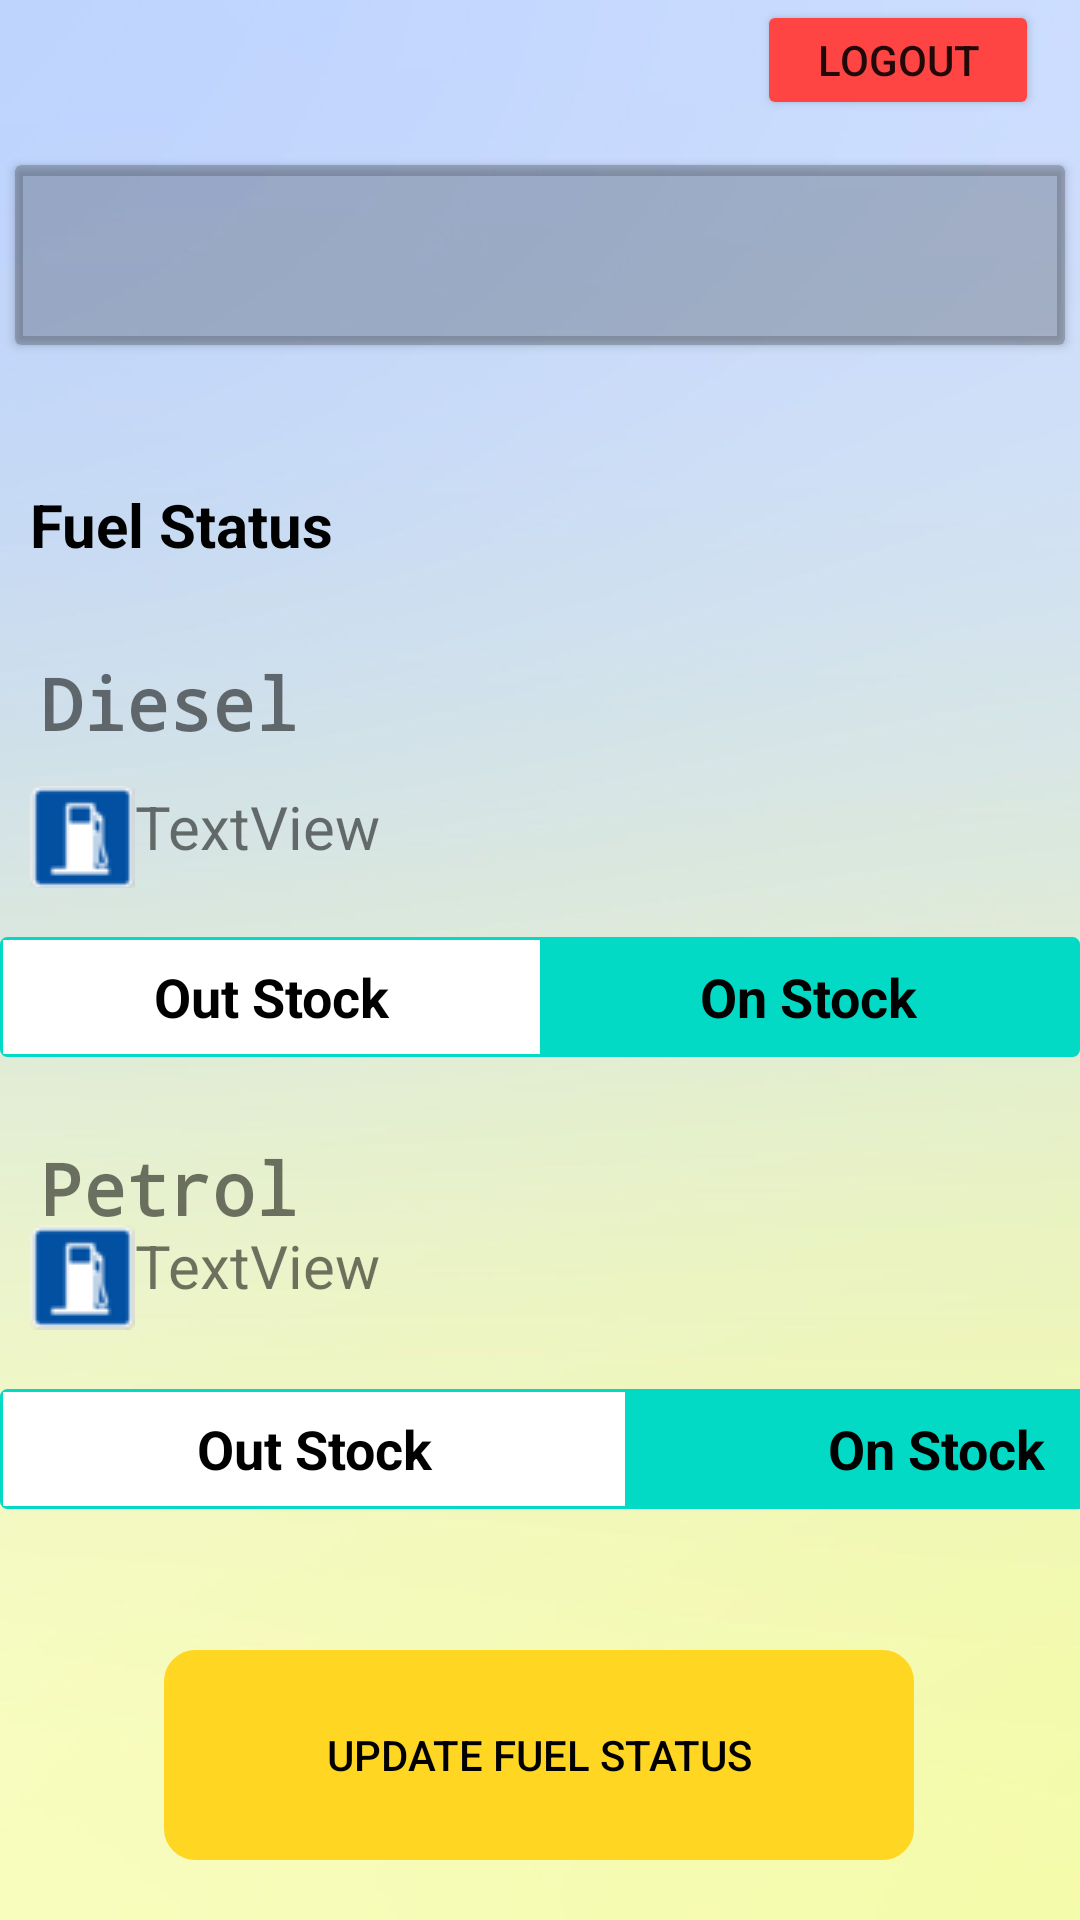

Layout XML and referenced resources for this Android screen:
<!-- AndroidManifest.xml: application theme Theme.FuelMe -->
<!-- res/layout/activity_station_owner_dashboard.xml -->
<?xml version="1.0" encoding="utf-8"?>
<androidx.constraintlayout.widget.ConstraintLayout xmlns:android="http://schemas.android.com/apk/res/android"
    xmlns:app="http://schemas.android.com/apk/res-auto"
    xmlns:tools="http://schemas.android.com/tools"
    android:layout_width="match_parent"
    android:layout_height="match_parent"
    android:background="@drawable/bg4"
    tools:context=".station_owner.FuelStationOwnerDashboard">

    <LinearLayout
        android:id="@+id/linearLayout"
        android:layout_width="match_parent"
        android:layout_height="wrap_content"
        android:orientation="vertical"
        app:layout_constraintBottom_toBottomOf="parent"
        app:layout_constraintEnd_toEndOf="parent"
        app:layout_constraintHorizontal_bias="0.0"
        app:layout_constraintStart_toStartOf="parent"
        app:layout_constraintTop_toTopOf="parent"
        app:layout_constraintVertical_bias="0.089">

        <androidx.cardview.widget.CardView
            android:layout_width="match_parent"
            android:layout_height="60dp"
            android:layout_marginLeft="5dp"
            android:layout_marginTop="4dp"
            android:layout_marginRight="5dp"
            android:layout_marginBottom="4dp"
            android:elevation="8dp"
            app:cardBackgroundColor="@color/cardview_shadow_start_color">

            <RelativeLayout
                android:layout_width="match_parent"
                android:layout_height="match_parent">

                <TextView
                    android:id="@+id/txt_station_name"
                    android:layout_width="wrap_content"
                    android:layout_height="wrap_content"
                    android:layout_centerInParent="true"
                    android:textSize="22sp"
                    android:textStyle="bold" />
            </RelativeLayout>
        </androidx.cardview.widget.CardView>

    </LinearLayout>

    <Button
        android:id="@+id/btn_update_fuel"
        android:layout_width="250dp"
        android:layout_height="70dp"
        android:layout_margin="20dp"
        android:background="@drawable/rounded_corner"
        android:backgroundTint="@color/submit_button"
        android:text="@string/btn_fuel_arrival"
        android:textColor="#000000"
        app:backgroundTint="#FFD621"
        app:layout_constraintBottom_toBottomOf="parent"
        app:layout_constraintEnd_toEndOf="parent"
        app:layout_constraintHorizontal_bias="0.496"
        app:layout_constraintStart_toStartOf="parent"
        app:layout_constraintTop_toBottomOf="@+id/linearLayout"
        app:layout_constraintVertical_bias="1.0" />

    <TextView
        android:id="@+id/txt_current_petrol"
        android:layout_width="180dp"
        android:layout_height="wrap_content"
        android:layout_margin="10dp"
        android:drawableLeft="@drawable/petrol"
        android:text="TextView"
        android:textSize="20sp"
        app:layout_constraintBottom_toBottomOf="parent"
        app:layout_constraintEnd_toEndOf="parent"
        app:layout_constraintHorizontal_bias="0.0"
        app:layout_constraintStart_toStartOf="parent"
        app:layout_constraintTop_toTopOf="parent"
        app:layout_constraintVertical_bias="0.681" />

    <LinearLayout
        android:id="@+id/linearLayout6"
        android:layout_width="match_parent"
        android:layout_height="0dp"
        android:layout_marginBottom="56dp"
        android:orientation="horizontal"
        app:layout_constraintBottom_toTopOf="@+id/txt_current_petrol"
        tools:layout_editor_absoluteX="0dp">

        <RadioGroup
            android:id="@+id/rad_group_diesel"
            android:layout_width="100dp"
            android:layout_height="40dp"
            android:layout_weight="1"
            android:background="@drawable/radio_group"
            android:checkedButton="@id/rad_diesel_available"
            android:orientation="horizontal">

            <RadioButton
                android:id="@+id/rad_diesel_finish"
                android:layout_width="0dp"
                android:layout_height="match_parent"
                android:layout_marginLeft="1dp"
                android:layout_marginTop="1dp"
                android:layout_marginBottom="1dp"
                android:layout_weight="1"
                android:background="@drawable/radio_selector"
                android:button="@null"
                android:gravity="center"
                android:text="@string/finish"
                android:textSize="18sp"
                android:textStyle="bold"
                tools:ignore="TouchTargetSizeCheck" />

            <RadioButton
                android:id="@+id/rad_diesel_available"
                android:layout_width="0dp"
                android:layout_height="match_parent"
                android:layout_marginTop="1dp"
                android:layout_marginRight="1dp"
                android:layout_marginBottom="1dp"
                android:layout_weight="1"
                android:background="@drawable/radio_selector"
                android:button="@null"
                android:gravity="center"
                android:text="@string/available"
                android:textSize="18sp"
                android:textStyle="bold"
                tools:ignore="TouchTargetSizeCheck" />
        </RadioGroup>
    </LinearLayout>

    <LinearLayout
        android:id="@+id/linearLayout5"
        android:layout_width="417dp"
        android:layout_height="70dp"
        android:orientation="horizontal"
        app:layout_constraintBottom_toBottomOf="parent"
        app:layout_constraintEnd_toEndOf="parent"
        app:layout_constraintHorizontal_bias="0.0"
        app:layout_constraintStart_toStartOf="parent"
        app:layout_constraintTop_toTopOf="parent"
        app:layout_constraintVertical_bias="0.812">

        <RadioGroup
            android:id="@+id/rad_group_petrol"
            android:layout_width="100dp"
            android:layout_height="40dp"
            android:layout_weight="1"
            android:background="@drawable/radio_group"
            android:checkedButton="@id/rad_petrol_available"
            android:orientation="horizontal">

            <RadioButton
                android:id="@+id/rad_petrol_finish"
                android:layout_width="0dp"
                android:layout_height="match_parent"
                android:layout_marginLeft="1dp"
                android:layout_marginTop="1dp"
                android:layout_marginBottom="1dp"
                android:layout_weight="1"
                android:background="@drawable/radio_selector"
                android:button="@null"
                android:gravity="center"
                android:text="@string/finish"
                android:textSize="18sp"
                android:textStyle="bold"
                tools:ignore="TouchTargetSizeCheck" />

            <RadioButton
                android:id="@+id/rad_petrol_available"
                android:layout_width="0dp"
                android:layout_height="match_parent"
                android:layout_marginTop="1dp"
                android:layout_marginRight="1dp"
                android:layout_marginBottom="1dp"
                android:layout_weight="1"
                android:background="@drawable/radio_selector"
                android:button="@null"
                android:gravity="center"
                android:text="@string/available"
                android:textSize="18sp"
                android:textStyle="bold"
                tools:ignore="TouchTargetSizeCheck" />
        </RadioGroup>
    </LinearLayout>

    <TextView
        android:id="@+id/textView6"
        android:layout_width="wrap_content"
        android:layout_height="wrap_content"
        android:layout_marginBottom="228dp"
        android:paddingLeft="5dp"
        android:paddingRight="10dp"
        android:text="@string/petrol"
        android:textSize="24sp"
        android:textStyle="bold"
        app:fontFamily="monospace"
        app:layout_constraintBottom_toBottomOf="parent"
        app:layout_constraintEnd_toEndOf="parent"
        app:layout_constraintHorizontal_bias="0.032"
        app:layout_constraintStart_toStartOf="parent" />

    <TextView
        android:id="@+id/txt_current_diesel"
        android:layout_width="187dp"
        android:layout_height="34dp"
        android:layout_margin="10dp"
        android:drawableLeft="@drawable/petrol"
        android:text="TextView"
        android:textSize="20sp"
        app:layout_constraintBottom_toBottomOf="parent"
        app:layout_constraintEnd_toEndOf="parent"
        app:layout_constraintHorizontal_bias="0.0"
        app:layout_constraintStart_toStartOf="parent"
        app:layout_constraintTop_toTopOf="parent"
        app:layout_constraintVertical_bias="0.43" />

    <TextView
        android:id="@+id/textView7"
        android:layout_width="wrap_content"
        android:layout_height="wrap_content"
        android:paddingLeft="5dp"
        android:paddingRight="10dp"
        android:text="@string/diesel"
        android:textSize="24sp"
        android:textStyle="bold"
        app:fontFamily="monospace"
        app:layout_constraintBottom_toBottomOf="parent"
        app:layout_constraintEnd_toEndOf="parent"
        app:layout_constraintHorizontal_bias="0.032"
        app:layout_constraintStart_toStartOf="parent"
        app:layout_constraintTop_toTopOf="parent"
        app:layout_constraintVertical_bias="0.359" />

    <TextView
        android:id="@+id/txt_status"
        android:layout_width="match_parent"
        android:layout_height="wrap_content"
        android:layout_margin="10dp"
        android:layout_marginEnd="8dp"
        android:text="@string/current_status"
        android:textColor="@color/design_default_color_on_secondary"
        android:textSize="20sp"
        android:textStyle="bold"
        app:layout_constraintBottom_toBottomOf="parent"
        app:layout_constraintEnd_toEndOf="parent"
        app:layout_constraintTop_toTopOf="parent"
        app:layout_constraintVertical_bias="0.255" />

    <Button
        android:id="@+id/button3"
        android:layout_width="94dp"
        android:layout_height="40dp"
        android:text="Logout"
        app:backgroundTint="@color/fuel_finish_color"
        app:layout_constraintBottom_toBottomOf="parent"
        app:layout_constraintEnd_toEndOf="parent"
        app:layout_constraintHorizontal_bias="0.949"
        app:layout_constraintStart_toStartOf="parent"
        app:layout_constraintTop_toTopOf="parent"
        app:layout_constraintVertical_bias="0.0"
        tools:ignore="TouchTargetSizeCheck" />

</androidx.constraintlayout.widget.ConstraintLayout>
<!-- resources referenced by this layout -->
<resources>
  <color name="fuel_finish_color">#ffff4444</color>
  <color name="submit_button">#7C7B9B</color>
  <!-- drawable bg4: jpg bitmap (drawable, 23587 bytes) -->
  <!-- drawable petrol: png bitmap (drawable, 1378 bytes) -->
  <!-- drawable radio_group (drawable) -->
  <?xml version="1.0" encoding="utf-8"?>
  <shape xmlns:android="http://schemas.android.com/apk/res/android"
      android:shape="rectangle">
      <corners android:radius="2dp" />
      <solid android:color="#FFFF" />
      <stroke
          android:width="1dp"
          android:color="@color/teal_200" />
  </shape>
  <!-- drawable radio_selector (drawable) -->
  <?xml version="1.0" encoding="utf-8"?>
  <selector xmlns:android="http://schemas.android.com/apk/res/android">
      <item android:drawable="@color/teal_200" android:state_checked="true" />
      <item android:drawable="@color/teal_200" android:state_pressed="true" />
      <item android:drawable="@color/white" />
  </selector>
  <!-- drawable rounded_corner (drawable-v24) -->
  <?xml version="1.0" encoding="utf-8"?>
  <shape xmlns:android="http://schemas.android.com/apk/res/android" >
      <stroke
      android:width="1dp"
      android:color="#130202" />
  
      <solid android:color="#FDF8F8F8" />
  
      <padding
          android:left="1dp"
          android:right="1dp"
          android:bottom="1dp"
          android:top="1dp" />
  
      <corners android:radius="10dp" />
  </shape>
  <string name="available">On Stock</string>
  <string name="btn_fuel_arrival">Update Fuel Status</string>
  <string name="current_status">Fuel Status</string>
  <string name="diesel">Diesel</string>
  <string name="finish">Out Stock</string>
  <string name="petrol">Petrol</string>
  <style name="Theme.FuelMe" parent="Theme.MaterialComponents.DayNight.DarkActionBar">
          
  
  
  
          <item name="colorPrimaryVariant">@color/notification_bar_color_2</item>
          <item name="colorOnPrimary">@color/white</item>
          
          <item name="colorSecondary">@color/main_color1</item>
          <item name="colorSecondaryVariant">@color/teal_700</item>
          <item name="colorOnSecondary">@color/black</item>
          
  
          <item name="android:statusBarColor" tools:targetApi="l">?attr/colorPrimaryVariant</item>
          
      </style>
  <color name="teal_200">#FF03DAC5</color>
  <color name="white">#FFFFFFFF</color>
  <color name="notification_bar_color_2">#4B4B5E</color>
  <color name="main_color1">#425A7D</color>
  <color name="teal_700">#FF018786</color>
  <color name="black">#FF000000</color>
</resources>
